Photos from the image-classification dataset "dataset" in the GitHub repository Amnayousaf25/AI-Space-Occupancy-Detection. Its 2 classes are: empty, occupied.

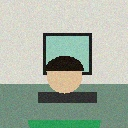
Label: occupied

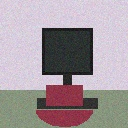
Label: empty

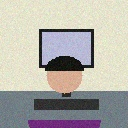
Label: occupied

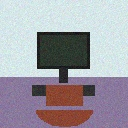
Label: empty

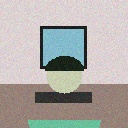
Label: occupied

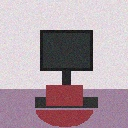
Label: empty
